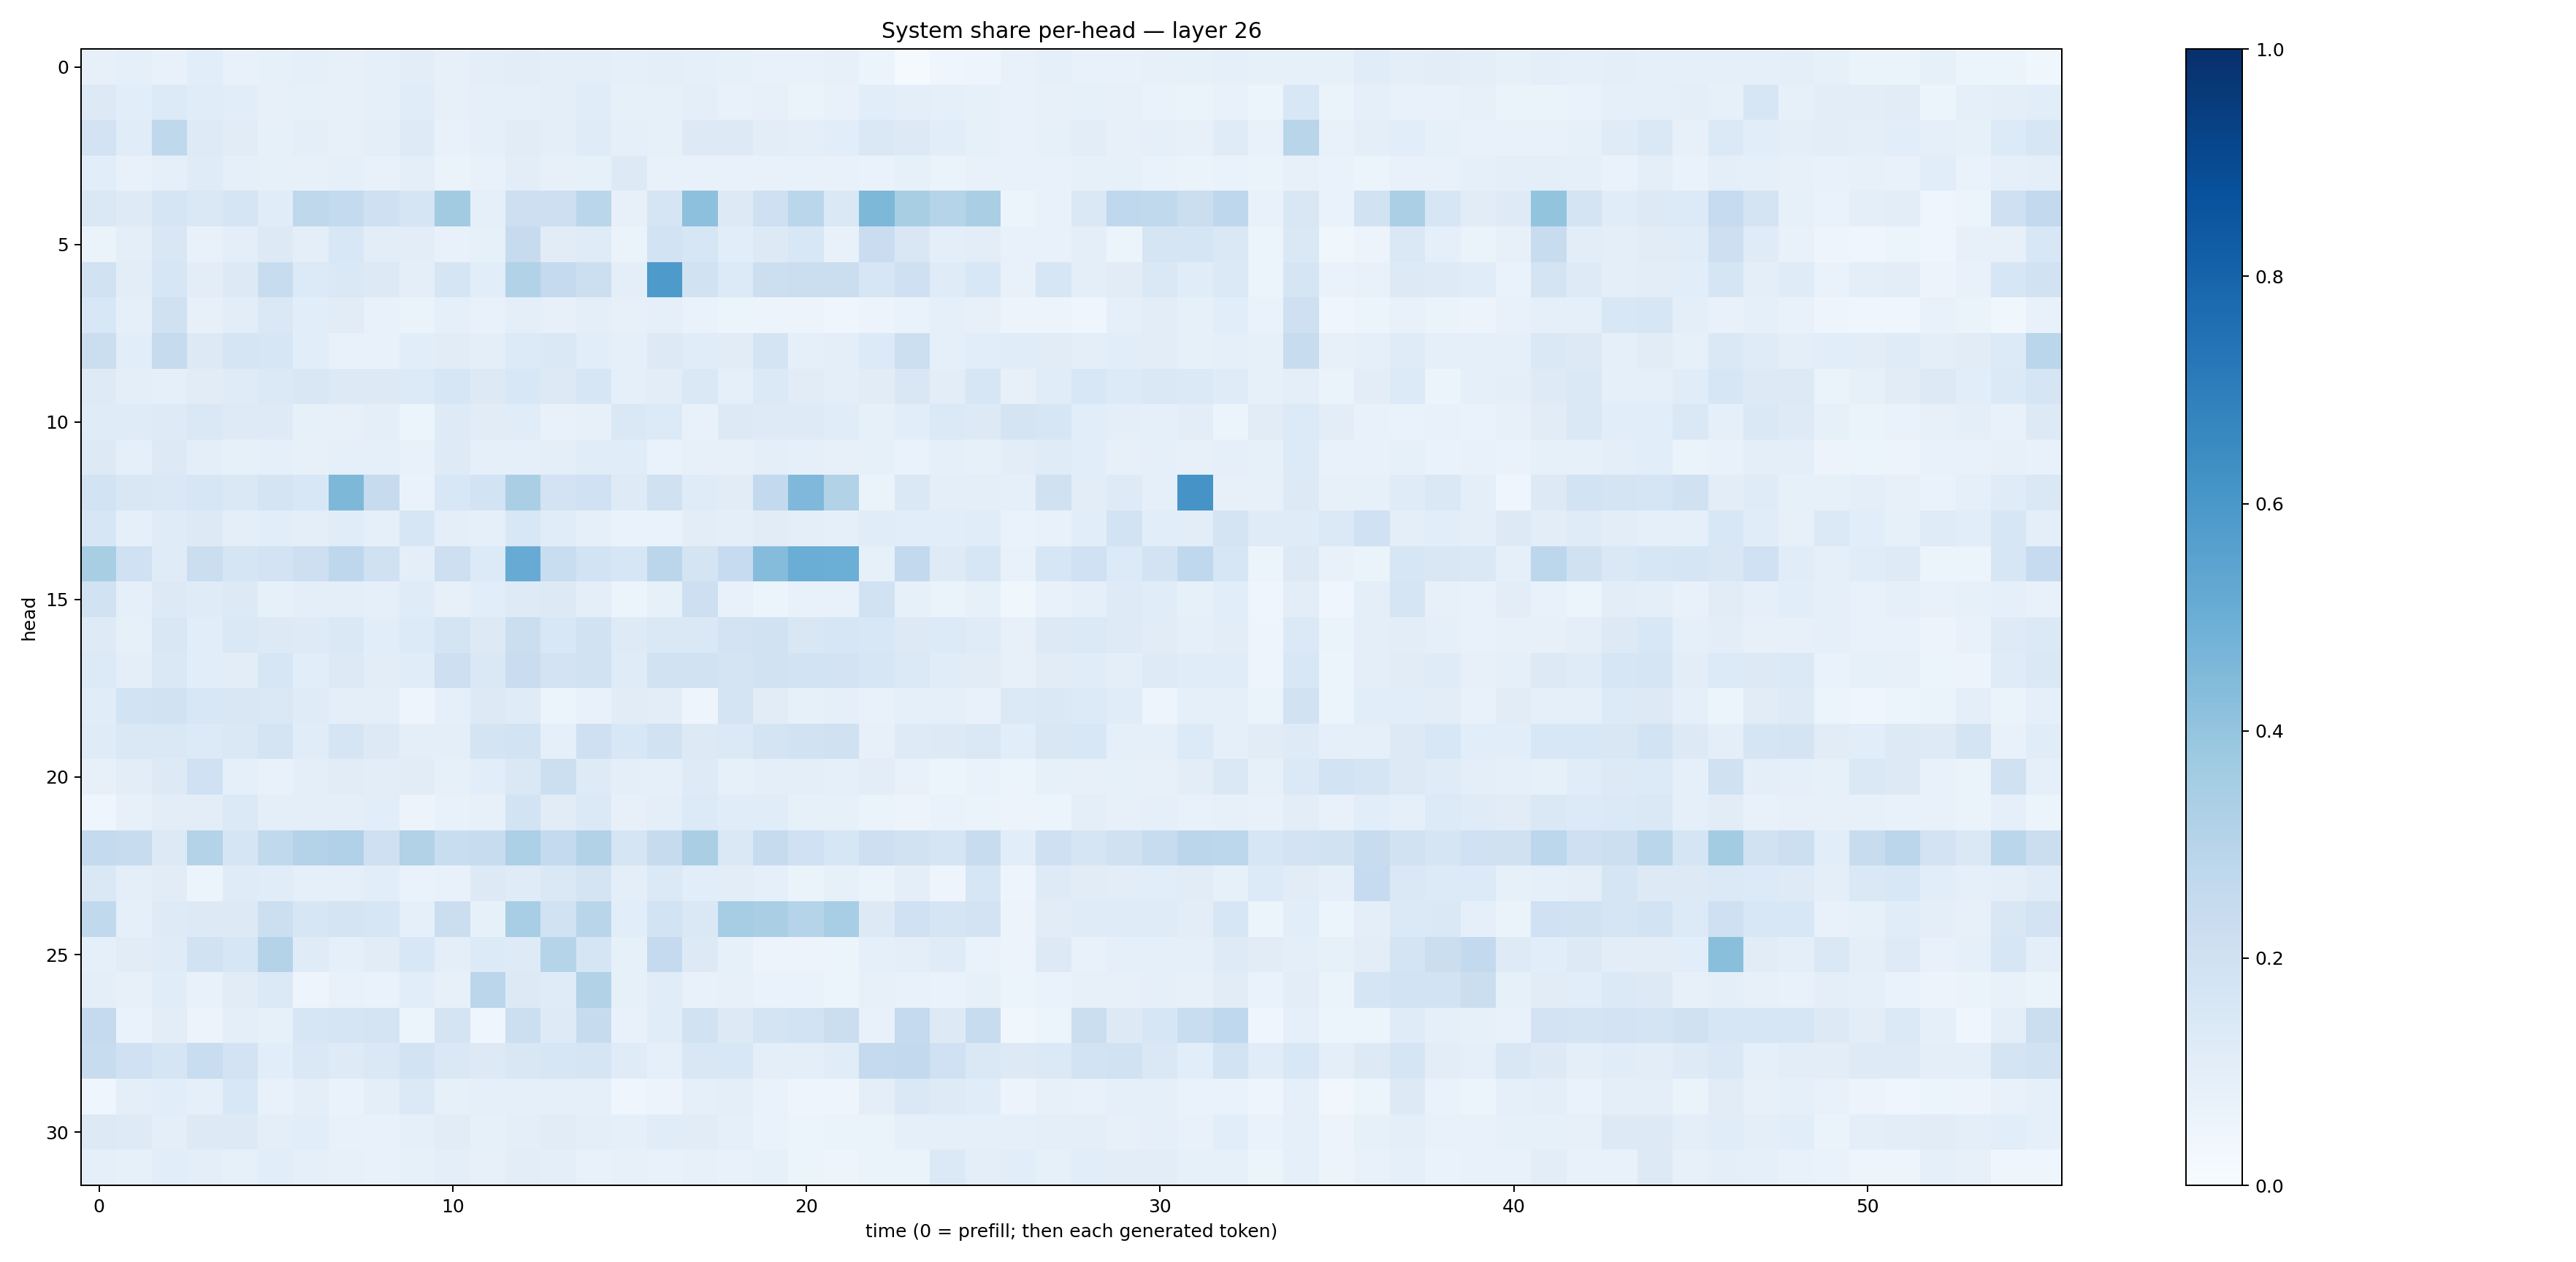

Values plotted in this chart, from the file beside it:
0.08140121, 0.08755922, 0.077589005, 0.10732288, 0.07209292, 0.08558574, 0.08910915, 0.07938533, 0.088771224, 0.10508392, 0.08117066, 0.09425286, 0.10509364, 0.0969034, 0.09376944, 0.08854606, 0.09891672, 0.09308858, 0.08426976, 0.073098585, 0.07276196, 0.07978908, 0.0622024, 0.0145240445
0.1271, 0.1056, 0.1343, 0.1163, 0.1061, 0.08061, 0.0826, 0.07851, 0.08804, 0.117, 0.07983, 0.0876, 0.0884, 0.09792, 0.1168, 0.08388, 0.08538, 0.09906, 0.07751, 0.07875, 0.06504, 0.07776, 0.106, 0.09569
0.183, 0.116, 0.2702, 0.1237, 0.1116, 0.08467, 0.09427, 0.08192, 0.09929, 0.1216, 0.07218, 0.09118, 0.1118, 0.09881, 0.1203, 0.08741, 0.08463, 0.1258, 0.1289, 0.1034, 0.09841, 0.1067, 0.1454, 0.1263
0.1078, 0.07161, 0.09125, 0.1192, 0.09152, 0.08227, 0.07984, 0.08811, 0.07221, 0.09704, 0.06319, 0.07439, 0.1038, 0.08055, 0.08562, 0.1263, 0.07437, 0.07726, 0.07127, 0.07752, 0.07242, 0.0748, 0.06884, 0.08255
0.1427, 0.1213, 0.1649, 0.1483, 0.1692, 0.1148, 0.271, 0.257, 0.2099, 0.1676, 0.3597, 0.09218, 0.2127, 0.2148, 0.2883, 0.08193, 0.1651, 0.4176, 0.1263, 0.208, 0.2865, 0.1407, 0.4558, 0.3417
0.06282, 0.09533, 0.1509, 0.0707, 0.0952, 0.1312, 0.0999, 0.1551, 0.1031, 0.1048, 0.07573, 0.0859, 0.246, 0.111, 0.1198, 0.06505, 0.1843, 0.1634, 0.1075, 0.1265, 0.1524, 0.07068, 0.2289, 0.1523
0.1913, 0.1016, 0.1636, 0.1018, 0.1263, 0.237, 0.1356, 0.1441, 0.13, 0.09395, 0.1702, 0.1086, 0.3121, 0.2504, 0.216, 0.09553, 0.5875, 0.1952, 0.1351, 0.2184, 0.2238, 0.2189, 0.1572, 0.2065
0.1525, 0.08912, 0.1988, 0.08032, 0.1021, 0.1457, 0.1064, 0.1119, 0.07587, 0.06382, 0.09271, 0.07552, 0.1003, 0.07933, 0.09984, 0.08017, 0.09353, 0.06928, 0.05864, 0.05819, 0.05786, 0.04532, 0.05853, 0.07007
0.2222, 0.1069, 0.2447, 0.1306, 0.1715, 0.1606, 0.1087, 0.07217, 0.07407, 0.1082, 0.1125, 0.09411, 0.135, 0.1462, 0.1072, 0.08926, 0.1311, 0.1152, 0.1118, 0.1775, 0.09084, 0.09392, 0.1334, 0.2166
0.1238, 0.09424, 0.08693, 0.1124, 0.1175, 0.1371, 0.1491, 0.1307, 0.1312, 0.1332, 0.1606, 0.1314, 0.1556, 0.1259, 0.1595, 0.09186, 0.1016, 0.1448, 0.09245, 0.1368, 0.1114, 0.09909, 0.1102, 0.1511
0.1199, 0.1203, 0.1236, 0.147, 0.1247, 0.1237, 0.08221, 0.08154, 0.09487, 0.05895, 0.1244, 0.11, 0.1146, 0.07077, 0.07888, 0.1431, 0.133, 0.07115, 0.1253, 0.1232, 0.1212, 0.1159, 0.08453, 0.1071
0.1258, 0.08788, 0.1292, 0.1, 0.08207, 0.09079, 0.07981, 0.09214, 0.08744, 0.07542, 0.1235, 0.08657, 0.08681, 0.09661, 0.1169, 0.1146, 0.06856, 0.07828, 0.07901, 0.09775, 0.087, 0.08202, 0.08226, 0.06708
0.1857, 0.1493, 0.1483, 0.1617, 0.141, 0.175, 0.1559, 0.4564, 0.243, 0.06715, 0.1547, 0.1859, 0.3373, 0.1835, 0.2001, 0.1216, 0.1988, 0.1205, 0.1099, 0.2605, 0.4527, 0.3158, 0.06388, 0.1439
0.1588, 0.08707, 0.1187, 0.1325, 0.09852, 0.1065, 0.1004, 0.1145, 0.09213, 0.1618, 0.09525, 0.0882, 0.1544, 0.1163, 0.08923, 0.06749, 0.07005, 0.1052, 0.0961, 0.1118, 0.09668, 0.08782, 0.1133, 0.1088
0.3406, 0.2025, 0.1176, 0.2239, 0.1703, 0.1818, 0.2113, 0.2744, 0.1969, 0.09559, 0.2146, 0.1337, 0.508, 0.233, 0.1865, 0.163, 0.2844, 0.1764, 0.2462, 0.4372, 0.5016, 0.4963, 0.08498, 0.2582
0.1897, 0.08686, 0.1296, 0.1195, 0.1304, 0.08388, 0.09812, 0.09674, 0.08881, 0.1195, 0.08087, 0.1079, 0.1215, 0.1278, 0.09483, 0.06096, 0.08293, 0.2143, 0.07647, 0.06027, 0.07136, 0.0771, 0.1882, 0.0832
0.1225, 0.08513, 0.1514, 0.1074, 0.1484, 0.125, 0.1235, 0.1431, 0.1081, 0.1364, 0.1757, 0.1314, 0.2238, 0.1562, 0.1878, 0.1234, 0.1473, 0.1422, 0.1812, 0.1879, 0.1508, 0.1576, 0.1524, 0.1319
0.133, 0.1009, 0.1436, 0.1071, 0.1043, 0.1569, 0.1075, 0.1292, 0.1051, 0.1143, 0.2115, 0.1438, 0.2302, 0.1827, 0.1904, 0.1192, 0.1876, 0.1903, 0.1722, 0.1931, 0.1861, 0.1825, 0.1639, 0.1381
0.1136, 0.1849, 0.1893, 0.1558, 0.1492, 0.1478, 0.1175, 0.09665, 0.09405, 0.04741, 0.08958, 0.1326, 0.119, 0.06184, 0.0717, 0.1101, 0.1054, 0.04858, 0.1792, 0.1108, 0.08461, 0.0923, 0.07294, 0.08598
0.1199, 0.1422, 0.1448, 0.1361, 0.1471, 0.1784, 0.1171, 0.1647, 0.1317, 0.09806, 0.09779, 0.1761, 0.1854, 0.09321, 0.2109, 0.1546, 0.1907, 0.1319, 0.1397, 0.178, 0.1878, 0.197, 0.08191, 0.1217
0.07984, 0.1022, 0.1303, 0.2022, 0.09106, 0.07277, 0.09777, 0.1095, 0.1054, 0.1121, 0.08402, 0.1092, 0.1451, 0.217, 0.1241, 0.0943, 0.09319, 0.1237, 0.08387, 0.09625, 0.1004, 0.08728, 0.1037, 0.07555
0.04312, 0.07956, 0.1033, 0.1026, 0.1371, 0.09903, 0.09553, 0.09682, 0.1063, 0.0553, 0.07119, 0.08013, 0.1854, 0.11, 0.1403, 0.07906, 0.09806, 0.1357, 0.1154, 0.1158, 0.08226, 0.08584, 0.06293, 0.05503
0.2577, 0.2389, 0.127, 0.3085, 0.1662, 0.2627, 0.3047, 0.3175, 0.2076, 0.3147, 0.2334, 0.2398, 0.3293, 0.2573, 0.3116, 0.169, 0.2427, 0.3388, 0.1435, 0.2423, 0.1994, 0.1612, 0.2112, 0.1938
0.1457, 0.09887, 0.1113, 0.05429, 0.1188, 0.1133, 0.08722, 0.08899, 0.1064, 0.06848, 0.07713, 0.1286, 0.1209, 0.1448, 0.1787, 0.09545, 0.1386, 0.1066, 0.1035, 0.08697, 0.06449, 0.08415, 0.06516, 0.09432
0.2644, 0.09145, 0.1228, 0.1274, 0.1269, 0.2154, 0.1574, 0.1777, 0.1611, 0.09154, 0.2212, 0.0827, 0.3476, 0.1935, 0.2896, 0.1067, 0.187, 0.1422, 0.3491, 0.336, 0.3001, 0.3476, 0.1291, 0.2028
0.08881, 0.1128, 0.1192, 0.195, 0.1601, 0.306, 0.118, 0.08767, 0.1129, 0.1555, 0.09784, 0.1337, 0.1245, 0.3004, 0.1674, 0.08442, 0.2523, 0.1321, 0.08457, 0.05717, 0.05691, 0.05134, 0.09314, 0.0955
0.0959, 0.08177, 0.1138, 0.07448, 0.1095, 0.1406, 0.05077, 0.07281, 0.06992, 0.1058, 0.07829, 0.2829, 0.1325, 0.1208, 0.3128, 0.08404, 0.1158, 0.07583, 0.08179, 0.0684, 0.06999, 0.05298, 0.08132, 0.07227
0.2509, 0.06658, 0.1031, 0.05475, 0.1008, 0.08571, 0.1611, 0.1644, 0.1786, 0.05366, 0.1741, 0.04092, 0.2171, 0.1216, 0.2446, 0.07612, 0.1142, 0.1944, 0.1253, 0.1781, 0.1858, 0.2239, 0.07607, 0.2512
0.2361, 0.2004, 0.1652, 0.2322, 0.1835, 0.1092, 0.1463, 0.1227, 0.1411, 0.187, 0.1445, 0.1316, 0.1505, 0.1637, 0.1649, 0.1207, 0.09118, 0.1504, 0.1559, 0.1006, 0.09426, 0.1134, 0.2528, 0.2593
0.04052, 0.09814, 0.1078, 0.0892, 0.1549, 0.07397, 0.09518, 0.06723, 0.09968, 0.1373, 0.08492, 0.08899, 0.09355, 0.08677, 0.09231, 0.0412, 0.05592, 0.09048, 0.0947, 0.06806, 0.04748, 0.04988, 0.09684, 0.1448
0.1263, 0.1231, 0.09822, 0.1314, 0.1259, 0.098, 0.1091, 0.07567, 0.0775, 0.08669, 0.1124, 0.08243, 0.09482, 0.1112, 0.1015, 0.09047, 0.1143, 0.1104, 0.08699, 0.06935, 0.05911, 0.06358, 0.06622, 0.08898
0.09262, 0.08261, 0.1079, 0.0987, 0.0842, 0.1068, 0.09161, 0.08172, 0.0732, 0.08516, 0.09389, 0.08126, 0.105, 0.09688, 0.07362, 0.08045, 0.07156, 0.08172, 0.07369, 0.08331, 0.05893, 0.04901, 0.06293, 0.0636
